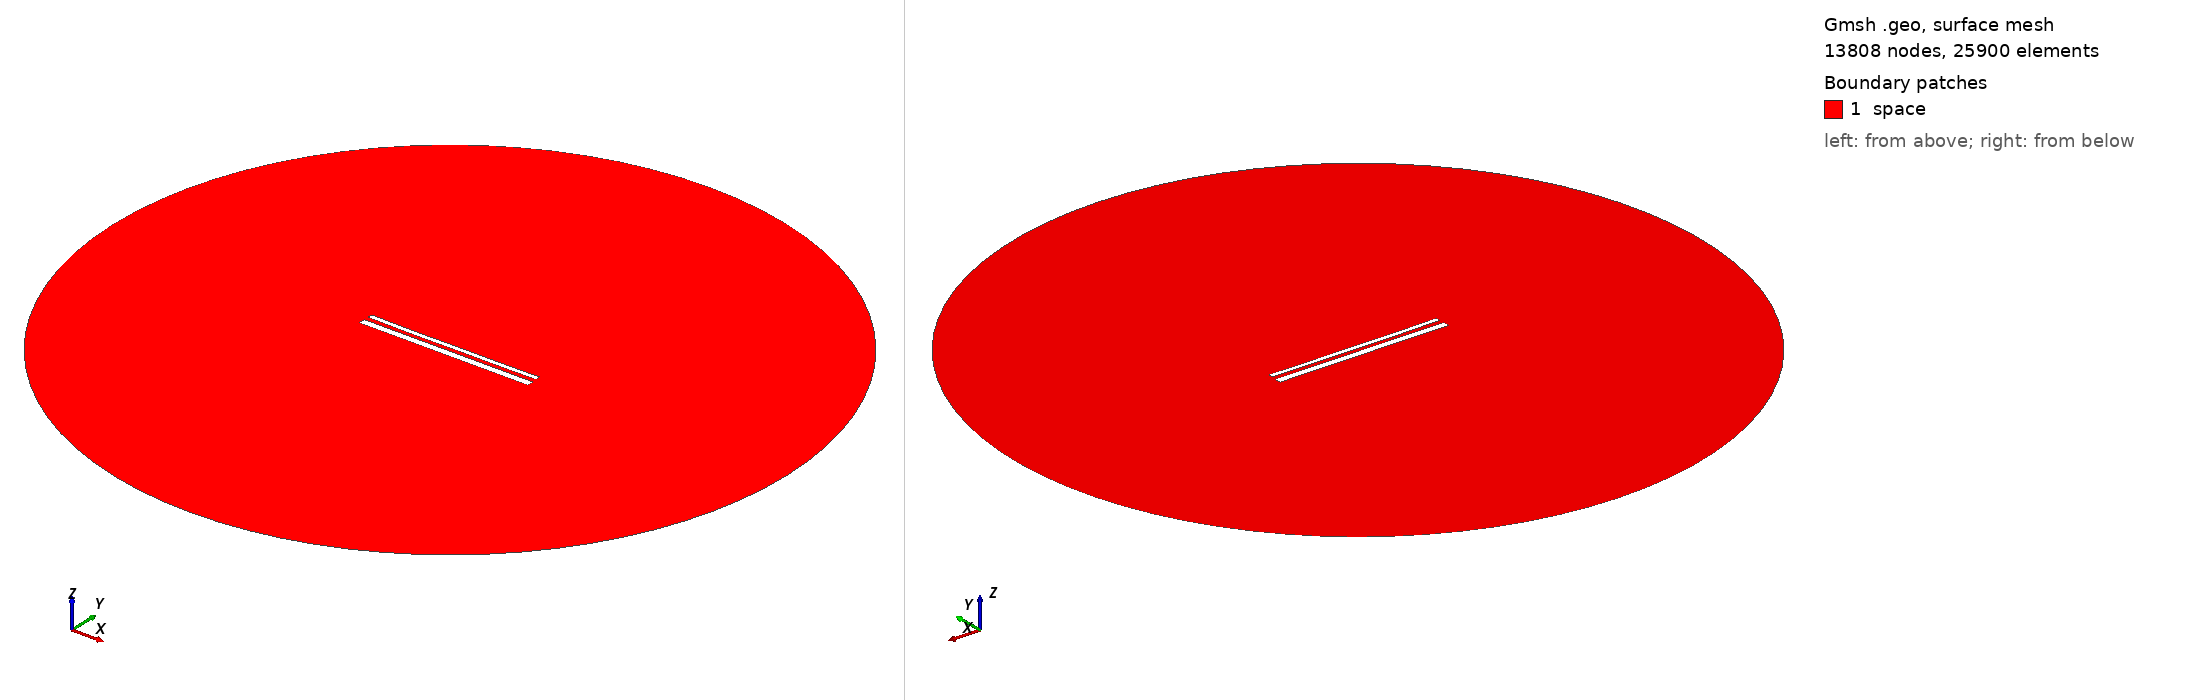

Gmsh geometry script, surface-meshed: 13808 nodes, 25900 surface elements. Boundary patches (legend numbers): 1 space. Left view from above one corner, right view from below the opposite corner. Legend entries are the model's physical surfaces. The drawing asked Gmsh for element sizes between 1% and 20% of the model's largest extent; the script's own settings can give other sizes.

=== 15007.geo (drawn) ===
//---------------------------------------
// Geometry kernel
//---------------------------------------

SetFactory("OpenCASCADE");



//---------------------------------------
// Parameters of the geometry
//---------------------------------------

// Overetch of the upper plate
overetch = 0.5;

// Distance between the plates
distance = 2.5;

// Discretization over the x axis (for the deformation)
nx = 50; 

// Length of the plate
L = 100 - overetch; 

// Number of modes
n = 4; 

// 1st mode coefficient
coeff(1) = -0.15;
beta(1) = 0.596864 * 3.1415926535 / L;

// 2nd mode coefficient
coeff(2) = -0.15;
beta(2) = 1.49418 * 3.1415926535 / L;

// 3rd mode coefficient
coeff(3) = -0.075;
beta(3) = 2.50025 * 3.1415926535 / L;

// 4th mode coefficient
coeff(4) = -0.075;
beta(4) = 3.49999 * 3.1415926535 / L;



//---------------------------------------
// Upper plate (deformed rectangle)
//---------------------------------------

// Coordiantes of the upper plate
xmin = -50;
xmax = 50 - overetch;

// Height of the upper plate
yheight = 4 - 2 * overetch;

// Indexes of the points
UpperID[] = {};
LowerID[] = {};
LeftID[] = {};
RightID[] = {};

// Point index
p = 1;

// Horizontal edges
For i In {1:nx}
    x = xmin + (i-1)*(xmax - xmin)/(nx-1);

    y_bottom = distance / 2 + overetch;
    For j In {1:n}
        C = (Cosh(beta(j)*L) + Cos(beta(j)*L)) / (Sinh(beta(j)*L) + Sin(beta(j)*L));
        y_bottom  = y_bottom + coeff(j) * (Cosh(beta(j)*(x+50)) - Cos(beta(j)*(x+50)) - C * (Sinh(beta(j)*(x+50)) - Sin(beta(j)*(x+50))));
    EndFor

    y_top = y_bottom + yheight;

    Point(p) = {x, y_top, 0, 1.0};
    UpperID[i] = p;
    p = p + 1;

    Point(p) = {x, y_bottom, 0, 1.0};
    LowerID[i] = p;
    p = p + 1;
EndFor

// Create point lists
UpperPts[] = {}; LowerPts[] = {};
For i In {1:nx}
  UpperPts[] += {UpperID[i]};
  LowerPts[] += {LowerID[i]};
EndFor

// Build splines
Spline(1) = {UpperPts[]};
Spline(2) = {LowerPts[]};
Line(3) = {LowerPts[nx-1], UpperPts[nx-1]};
Line(4) = {LowerPts[0], UpperPts[0]};

// Build the plane surface
Curve Loop(1) = {2, 3, -1, -4};
Plane Surface(1) = {1};



//---------------------------------------
// Lower plate (rectangle)
//---------------------------------------

// Vertices
Point(1001) = {-50, -1, 0, 1.0};
Point(1002) = { 50, -1, 0, 1.0};
Point(1003) = { 50,  -5, 0, 1.0};
Point(1004) = {-50,  -5, 0, 1.0};

// Edges
Line(5) = {1001, 1002};
Line(6) = {1002, 1003};
Line(7) = {1003, 1004};
Line(8) = {1004, 1001};

// Plane surface
Line Loop(2) = {5, 6, 7, 8};
Plane Surface(2) = {2}; 



//---------------------------------------
// Outer (fictious) boundary
//---------------------------------------

// Points
Point(1005) = {0, 0, 0};       // Center
Point(1006) = {200, 0, 0};     // Start point
Point(1007) = {0, 200, 0};     // 90 degrees
Point(1008) = {-200, 0, 0};    // 180 degrees
Point(1009) = {0, -200, 0};    // 270 degrees

// Circle arcs (each needs start, center, end)
Circle(9) = {1006, 1005, 1007};
Circle(10) = {1007, 1005, 1008};
Circle(11) = {1008, 1005, 1009};
Circle(12) = {1009, 1005, 1006};

// Plane surface for the entire domain
Curve Loop(3) = {9, 10, 11, 12};
Surface(3) = {3};

// Subtract the plates from the whole domain to obtain the actual domain where we want to solve the equations
BooleanDifference{ Surface{3}; Delete; }{ Surface{1}; Surface{2}; Delete; }




//---------------------------------------
// Transfinite Lines/Curves
//---------------------------------------

// Set the number of points on the boundaries
r = 7;

// Plates
Transfinite Curve {1, 2} = 50*r Using Progression 1;
Transfinite Curve {3, 4} = 2*r Using Progression 1;
Transfinite Line {5, 7} = 50*r Using Progression 1;
Transfinite Line {6, 8} = 2*r Using Progression 1;

// Outer boundary
Transfinite Line {9, 10, 11, 12} = 20 Using Progression 1;



//---------------------------------------
// Physical groups
//---------------------------------------                

// Physical curves (boundaries)
Physical Line("force_segment", 10) = {2};
Physical Line("upper_plate", 11) = {1, 3, 4};
Physical Line("lower_plate", 12) = {5, 6, 7, 8};
Physical Line("boundary", 20) = {9, 10, 11, 12};

// Physical Surfaces
Physical Surface("space", 30) = {3};



//---------------------------------------
// 6. Generate the Mesh
//---------------------------------------

// 2D mesh generation
Mesh 2;
